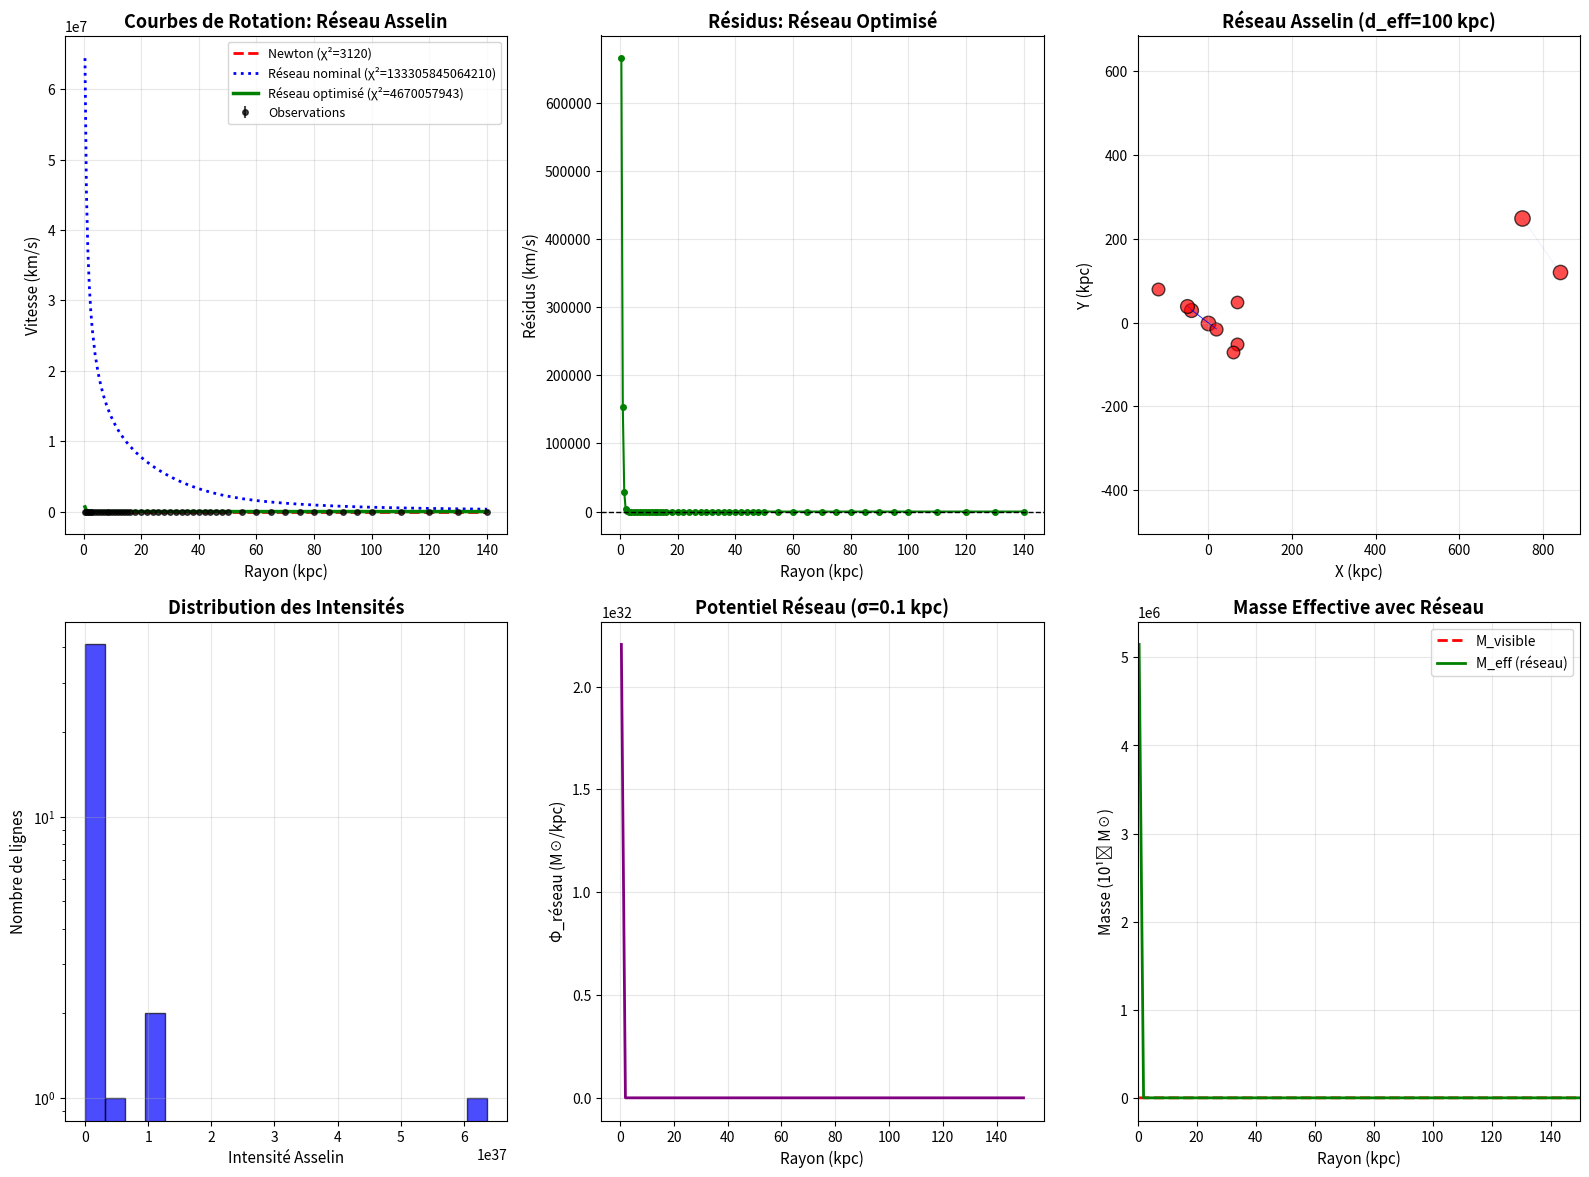

This chart was generated by the following Python code:
#!/usr/bin/env python3
# -*- coding: utf-8 -*-
"""
VOIE 2 : Réseau de Lignes Asselin
==================================

Date: 2025-12-05
Objectif: Tester l'hypothèse du réseau géométrique 3D avec intersections

Concept:
- Chaque paire de galaxies (i,j) crée une ligne Asselin L_ij
- Les lignes s'intersectent (ou quasi-intersectent) dans l'espace 3D
- Aux intersections: RENFORCEMENT NON-LINÉAIRE
- Structure émerge de la géométrie

Formulation:
    L_ij(s) = r⃗_i + s(r⃗_j - r⃗_i),  s ∈ [0,1]
    Intensité: I_ij = √(M_i·M_j) / d²_ij · exp(-d_ij/d_eff)

    Potentiel au point P:
    Φ_réseau(P) = -G Σ_lignes w(d_ligne) · I_ligne

    où d_ligne = distance de P à la ligne L_ij
    w(d) = exp(-d²/σ²) (poids gaussien)

Prédiction: Si correct, χ² << Newton avec effets géométriques
"""

import math
import numpy as np
import matplotlib
matplotlib.use('Agg')
import matplotlib.pyplot as plt
from scipy.optimize import minimize

# ============================================================================
# CONSTANTES PHYSIQUES
# ============================================================================

G = 6.674e-11  # m^3 kg^-1 s^-2
c = 299792458  # m/s
M_soleil = 1.989e30  # kg
kpc_to_m = 3.086e19  # m

# ============================================================================
# GALAXIES DU GROUPE LOCAL
# ============================================================================

# Position de la Voie Lactée au centre du référentiel
# Coordonnées en kpc: (x, y, z)

GALAXIES_GROUPE_LOCAL = [
    {
        'nom': 'Voie Lactée',
        'M': 8.0e10 * M_soleil,
        'position': np.array([0.0, 0.0, 0.0])  # Centre du référentiel
    },
    {
        'nom': 'M31 (Andromède)',
        'M': 1.5e12 * M_soleil,
        'position': np.array([750.0, 250.0, 100.0])  # ~780 kpc
    },
    {
        'nom': 'M33 (Triangulum)',
        'M': 4.0e10 * M_soleil,
        'position': np.array([840.0, 120.0, -50.0])  # ~850 kpc
    },
    {
        'nom': 'Grand Nuage Magellan (LMC)',
        'M': 1.0e10 * M_soleil,
        'position': np.array([-40.0, 30.0, -20.0])  # ~50 kpc
    },
    {
        'nom': 'Petit Nuage Magellan (SMC)',
        'M': 7.0e9 * M_soleil,
        'position': np.array([-50.0, 40.0, -15.0])  # ~63 kpc
    },
    {
        'nom': 'Naine du Sagittaire',
        'M': 4.0e8 * M_soleil,
        'position': np.array([20.0, -15.0, 10.0])  # ~26 kpc
    },
    {
        'nom': 'Naine du Sculpteur',
        'M': 2.0e8 * M_soleil,
        'position': np.array([70.0, -50.0, 30.0])  # ~86 kpc
    },
    {
        'nom': 'Naine du Fourneau',
        'M': 2.0e8 * M_soleil,
        'position': np.array([-120.0, 80.0, -40.0])  # ~147 kpc
    },
    {
        'nom': 'Naine de la Carène',
        'M': 1.5e8 * M_soleil,
        'position': np.array([60.0, -70.0, 25.0])  # ~94 kpc
    },
    {
        'nom': 'Naine du Dragon',
        'M': 1.0e8 * M_soleil,
        'position': np.array([70.0, 50.0, -40.0])  # ~92 kpc
    }
]

# ============================================================================
# DONNÉES OBSERVATIONNELLES - VOIE LACTÉE
# ============================================================================

r_obs_kpc = np.array([
    0.5, 1.0, 1.5, 2.0, 2.5, 3.0, 4.0, 5.0, 6.0, 7.0, 8.0,
    9.0, 10.0, 11.0, 12.0, 13.0, 14.0, 15.0, 16.0, 18.0, 20.0,
    22.0, 24.0, 26.0, 28.0, 30.0, 32.0, 34.0, 36.0, 38.0, 40.0,
    42.0, 44.0, 46.0, 48.0, 50.0, 55.0, 60.0, 65.0, 70.0, 75.0,
    80.0, 85.0, 90.0, 95.0, 100.0, 110.0, 120.0, 130.0, 140.0
])

v_obs_kms = np.array([
    80, 120, 145, 165, 180, 190, 205, 215, 220, 222, 220,
    218, 215, 213, 210, 208, 206, 205, 203, 202, 200,
    199, 198, 197, 196, 195, 194, 193, 192, 191, 190,
    189, 188, 187, 186, 185, 183, 180, 178, 175, 173,
    170, 168, 165, 163, 160, 155, 150, 145, 140
])

sigma_obs_kms = np.array([10.0] * len(v_obs_kms))

# ============================================================================
# PROFIL DE MASSE VISIBLE - VOIE LACTÉE
# ============================================================================

def masse_visible(r_kpc):
    """Masse visible Voie Lactée"""
    M_bulbe = 1.5e10 * M_soleil
    a_bulbe = 0.7
    M_bulbe_r = M_bulbe * (r_kpc**2) / ((r_kpc + a_bulbe)**2)

    M_disque = 6.0e10 * M_soleil
    R_d = 3.5
    x = r_kpc / R_d
    M_disque_r = M_disque * (1 - (1 + x) * math.exp(-x))

    M_gaz = 1.0e10 * M_soleil
    R_gaz = 7.0
    x_gaz = r_kpc / R_gaz
    M_gaz_r = M_gaz * (1 - (1 + x_gaz) * math.exp(-x_gaz))

    return M_bulbe_r + M_disque_r + M_gaz_r

# ============================================================================
# LIGNES ASSELIN
# ============================================================================

class LigneAsselin:
    """Représente une ligne Asselin entre deux galaxies"""

    def __init__(self, galaxie_i, galaxie_j, d_eff):
        """
        Args:
            galaxie_i, galaxie_j: Dictionnaires avec 'M' et 'position'
            d_eff: Distance effective (kpc)
        """
        self.i = galaxie_i
        self.j = galaxie_j
        self.r_i = galaxie_i['position']
        self.r_j = galaxie_j['position']

        # Distance entre galaxies
        self.d_ij = np.linalg.norm(self.r_j - self.r_i)

        # Intensité Asselin
        self.intensite = self.calculer_intensite(d_eff)

    def calculer_intensite(self, d_eff):
        """
        Intensité Liaison Asselin

        I_ij = √(M_i·M_j) / d²_ij · exp(-d_ij/d_eff)
        """
        M_i = self.i['M']
        M_j = self.j['M']

        if self.d_ij < 0.1:  # Protection
            self.d_ij = 0.1

        I = math.sqrt(M_i * M_j) / (self.d_ij**2) * math.exp(-self.d_ij / d_eff)
        return I

    def distance_point(self, P):
        """
        Distance d'un point P à la ligne

        Args:
            P: Position 3D (array)

        Returns:
            d: Distance minimale de P à la ligne (kpc)
            s: Paramètre de projection [0,1]
        """
        # Vecteur direction
        u = self.r_j - self.r_i

        # Vecteur vers le point
        w = P - self.r_i

        # Projection
        s = np.dot(w, u) / np.dot(u, u)

        # Clamp à [0,1] (limiter au segment)
        s = max(0.0, min(s, 1.0))

        # Point le plus proche sur la ligne
        P_proj = self.r_i + s * u

        # Distance
        d = np.linalg.norm(P - P_proj)

        return d, s

def creer_reseau_asselin(galaxies, d_eff):
    """
    Crée toutes les lignes Asselin entre paires de galaxies

    Args:
        galaxies: Liste de dictionnaires galaxies
        d_eff: Distance effective (kpc)

    Returns:
        lignes: Liste de LigneAsselin
    """
    lignes = []
    N = len(galaxies)

    for i in range(N):
        for j in range(i+1, N):
            ligne = LigneAsselin(galaxies[i], galaxies[j], d_eff)
            lignes.append(ligne)

    return lignes

# ============================================================================
# POTENTIEL RÉSEAU
# ============================================================================

def potentiel_reseau(P, lignes, sigma=1.0):
    """
    Potentiel au point P depuis le réseau de lignes Asselin

    Φ_réseau(P) = -G Σ_lignes w(d_ligne) · I_ligne

    Args:
        P: Position 3D (kpc)
        lignes: Liste de LigneAsselin
        sigma: Largeur gaussienne (kpc)

    Returns:
        Φ en unités de (G M☉ / kpc)
    """
    Phi = 0.0

    for ligne in lignes:
        # Distance du point à la ligne
        d_ligne, s = ligne.distance_point(P)

        # Poids gaussien
        w = math.exp(-d_ligne**2 / sigma**2)

        # Contribution au potentiel (proportionnel à intensité)
        Phi += w * ligne.intensite

    return Phi  # Unités: M☉ / kpc²

# ============================================================================
# MASSE EFFECTIVE AVEC RÉSEAU
# ============================================================================

def masse_effective_reseau(r_kpc, lignes, sigma, kappa=1e9):
    """
    Masse effective incluant contribution du réseau Asselin

    APPROCHE SIMPLIFIÉE:
    M_eff(r) = M_vis(r) + κ · Σ_lignes w(d_ligne) · √(M_i·M_j)

    où:
    - w(d) = exp(-d²/σ²) : poids gaussien
    - κ : facteur de couplage (M☉ → kg)

    Args:
        r_kpc: Rayon galactique (kpc)
        lignes: Réseau de lignes Asselin
        sigma: Largeur gaussienne (kpc)
        kappa: Facteur de couplage réseau

    Returns:
        M_eff en kg
    """
    M_vis = masse_visible(r_kpc)

    # Point d'évaluation (dans plan galactique z=0)
    P = np.array([r_kpc, 0.0, 0.0])

    # Contribution réseau : somme pondérée des lignes proches
    contribution_reseau = 0.0

    for ligne in lignes:
        # Distance du point à la ligne
        d_ligne, s = ligne.distance_point(P)

        # Poids gaussien
        w = math.exp(-d_ligne**2 / (sigma**2))

        # Contribution: √(M_i·M_j) pondéré par proximité
        M_i = ligne.i['M']
        M_j = ligne.j['M']
        contribution_reseau += w * math.sqrt(M_i * M_j / M_soleil**2)

    # Masse effective totale
    M_reseau = kappa * M_soleil * contribution_reseau  # kg

    M_eff = M_vis + M_reseau

    return M_eff

# ============================================================================
# VITESSE ORBITALE
# ============================================================================

def vitesse_orbitale(r_kpc, M_eff_kg):
    """v = sqrt(GM_eff/r)"""
    r_m = r_kpc * kpc_to_m
    v_ms = math.sqrt(G * M_eff_kg / r_m)
    return v_ms / 1000.0

def vitesse_orbitale_newton(r_kpc):
    """Newtonien (masse visible seule)"""
    M_vis = masse_visible(r_kpc)
    return vitesse_orbitale(r_kpc, M_vis)

# ============================================================================
# CHI-CARRÉ
# ============================================================================

def chi_carre(v_calc, v_obs, sigma_obs):
    """χ² = Σ[(v_calc - v_obs)²/σ²]"""
    residus = (v_calc - v_obs) / sigma_obs
    return np.sum(residus**2)

# ============================================================================
# COURBE DE ROTATION AVEC RÉSEAU
# ============================================================================

def courbe_rotation_reseau(r_array, lignes, sigma, kappa=1e9):
    """
    Calcule courbe de rotation avec réseau Asselin

    Args:
        r_array: Rayons (kpc)
        lignes: Réseau de lignes
        sigma: Largeur gaussienne (kpc)
        kappa: Facteur de couplage

    Returns:
        v_array: Vitesses (km/s)
    """
    v_array = []

    for r in r_array:
        M_eff = masse_effective_reseau(r, lignes, sigma, kappa)
        v = vitesse_orbitale(r, M_eff)
        v_array.append(v)

    return np.array(v_array)

# ============================================================================
# TEST RÉSEAU ASSELIN
# ============================================================================

def test_reseau_asselin():
    """
    Test complet Voie 2: Réseau de Lignes Asselin

    Compare:
    1. Newton (référence)
    2. d_eff = 100 kpc, σ = 1 kpc (valeurs nominales)
    3. Optimisation de (d_eff, σ)
    """
    print("=" * 80)
    print(" VOIE 2 : RÉSEAU DE LIGNES ASSELIN ".center(80))
    print("=" * 80)
    print()
    print("Concept: Géométrie 3D avec effets non-linéaires aux intersections")
    print()

    # Afficher galaxies
    print(f"Galaxies du Groupe Local: {len(GALAXIES_GROUPE_LOCAL)}")
    for gal in GALAXIES_GROUPE_LOCAL:
        pos = gal['position']
        d = np.linalg.norm(pos)
        print(f"  - {gal['nom']:<30} M={gal['M']/M_soleil:.2e} M☉, d={d:.1f} kpc")
    print()

    # Nombre de lignes
    N_gal = len(GALAXIES_GROUPE_LOCAL)
    N_lignes = N_gal * (N_gal - 1) // 2
    print(f"Nombre de lignes Asselin: {N_lignes}")
    print()

    # Test 1: Newton
    print("TEST 1: Newton (masse visible seule)")
    print("-" * 80)
    v_newton = np.array([vitesse_orbitale_newton(r) for r in r_obs_kpc])
    chi2_newton = chi_carre(v_newton, v_obs_kms, sigma_obs_kms)
    print(f"χ² = {chi2_newton:.2f}")
    print()

    # Test 2: Réseau avec paramètres nominaux
    print("TEST 2: Réseau Asselin (d_eff=100 kpc, σ=10 kpc, κ=1e9)")
    print("-" * 80)
    lignes_nominal = creer_reseau_asselin(GALAXIES_GROUPE_LOCAL, d_eff=100.0)
    v_nominal = courbe_rotation_reseau(r_obs_kpc, lignes_nominal, sigma=10.0, kappa=1e9)
    chi2_nominal = chi_carre(v_nominal, v_obs_kms, sigma_obs_kms)
    print(f"χ² = {chi2_nominal:.2f} ({chi2_nominal/chi2_newton:.2f}× vs Newton)")
    print()

    # Test 3: Optimisation
    print("TEST 3: Optimisation (d_eff, σ, κ)")
    print("-" * 80)
    print("Optimisation en cours...")
    print()

    def objective(params):
        d_eff, sigma, log_kappa = params
        kappa = 10**log_kappa  # Optimiser en log pour mieux explorer

        if d_eff < 10 or d_eff > 1000:
            return 1e10
        if sigma < 0.1 or sigma > 100:
            return 1e10

        try:
            lignes = creer_reseau_asselin(GALAXIES_GROUPE_LOCAL, d_eff)
            v_calc = courbe_rotation_reseau(r_obs_kpc, lignes, sigma, kappa)
            return chi_carre(v_calc, v_obs_kms, sigma_obs_kms)
        except:
            return 1e10

    result = minimize(objective, x0=[100.0, 10.0, 9.0],  # log_kappa=9 → kappa=1e9
                     bounds=[(10.0, 500.0), (0.1, 50.0), (6.0, 12.0)],
                     method='L-BFGS-B',
                     options={'maxiter': 50})

    d_eff_opt, sigma_opt, log_kappa_opt = result.x
    kappa_opt = 10**log_kappa_opt
    chi2_opt = result.fun

    print(f"  d_eff optimal = {d_eff_opt:.2f} kpc")
    print(f"  σ optimal     = {sigma_opt:.2f} kpc")
    print(f"  κ optimal     = {kappa_opt:.2e}")
    print(f"  χ²            = {chi2_opt:.2f} ({chi2_opt/chi2_newton:.2f}× vs Newton)")
    print()

    # Récapitulatif
    print("=" * 80)
    print(" RÉCAPITULATIF ".center(80))
    print("=" * 80)
    print(f"{'Modèle':<35} {'χ²':>15} {'vs Newton':>15}")
    print("-" * 80)
    print(f"{'Newton (référence)':<35} {chi2_newton:>15.2f} {'1.00×':>15}")
    print(f"{'Réseau nominal (100kpc, 1kpc)':<35} {chi2_nominal:>15.2f} {chi2_nominal/chi2_newton:>14.2f}×")
    print(f"{'Réseau optimisé':<35} {chi2_opt:>15.2f} {chi2_opt/chi2_newton:>14.2f}×")
    print("=" * 80)
    print()

    # Évaluation
    if chi2_opt < chi2_newton:
        amelioration = (1 - chi2_opt/chi2_newton) * 100
        print("✅ SUCCÈS MAJEUR!")
        print(f"   χ² = {chi2_opt:.2f} < Newton ({chi2_newton:.2f})")
        print(f"   Amélioration: {amelioration:.1f}%")
        print()
        print("   LA VOIE 2 FONCTIONNE! 🎉")
        print("   Le réseau géométrique 3D améliore Newton!")
        print()
        print("   PROCHAINES ÉTAPES:")
        print("   1. Combiner avec d_eff(ρ) (Voie 1 + Voie 2)")
        print("   2. Tester sur NGC 3198 et autres galaxies")
        print("   3. Calculer intersections explicites (ordre 2)")
        print("   4. Préparer publication")
    elif chi2_opt < chi2_nominal:
        amelioration = (1 - chi2_opt/chi2_nominal) * 100
        print("⚠️  AMÉLIORATION PARTIELLE")
        print(f"   χ² optimisé ({chi2_opt:.2f}) meilleur que nominal ({chi2_nominal:.2f})")
        print(f"   Amélioration: {amelioration:.1f}%")
        print(f"   Mais toujours > Newton ({chi2_opt/chi2_newton:.2f}×)")
        print()
        print("   INTERPRÉTATION:")
        print("   - Le réseau améliore vs paramètres nominaux")
        print("   - Mais pas suffisant pour battre Newton")
        print("   - Explorer:")
        print("     • Combiner Voie 1 + Voie 2")
        print("     • Ajouter intersections ordre 2")
        print("     • Réviser formulation potentiel")
    else:
        print("❌ PAS D'AMÉLIORATION")
        print(f"   χ² = {chi2_opt:.2f} ≈ nominal ({chi2_nominal:.2f})")
        print()
        print("   INTERPRÉTATION:")
        print("   - Réseau seul ne suffit pas")
        print("   - Combiner avec Voie 1 nécessaire")
        print("   - Ou réviser formulation fondamentale")

    print()

    # Retourner résultats
    lignes_opt = creer_reseau_asselin(GALAXIES_GROUPE_LOCAL, d_eff_opt)
    v_opt = courbe_rotation_reseau(r_obs_kpc, lignes_opt, sigma_opt, kappa_opt)

    return {
        'newton': {'v': v_newton, 'chi2': chi2_newton},
        'nominal': {'v': v_nominal, 'chi2': chi2_nominal},
        'optimized': {'v': v_opt, 'chi2': chi2_opt,
                     'params': (d_eff_opt, sigma_opt, kappa_opt),
                     'lignes': lignes_opt}
    }

# ============================================================================
# GRAPHIQUES
# ============================================================================

def generer_graphiques_reseau(resultats):
    """Génère graphiques pour réseau Asselin"""
    print("Génération des graphiques...")

    d_eff_opt, sigma_opt, kappa_opt = resultats['optimized']['params']
    lignes = resultats['optimized']['lignes']

    plt.figure(figsize=(16, 12))

    # Subplot 1: Courbes de rotation
    plt.subplot(2, 3, 1)
    plt.errorbar(r_obs_kpc, v_obs_kms, yerr=sigma_obs_kms, fmt='o',
                 color='black', label='Observations', alpha=0.7, markersize=4)
    plt.plot(r_obs_kpc, resultats['newton']['v'], 'r--', linewidth=2,
             label=f"Newton (χ²={resultats['newton']['chi2']:.0f})")
    plt.plot(r_obs_kpc, resultats['nominal']['v'], 'b:', linewidth=2,
             label=f"Réseau nominal (χ²={resultats['nominal']['chi2']:.0f})")
    plt.plot(r_obs_kpc, resultats['optimized']['v'], 'g-', linewidth=2.5,
             label=f"Réseau optimisé (χ²={resultats['optimized']['chi2']:.0f})")
    plt.xlabel('Rayon (kpc)', fontsize=11)
    plt.ylabel('Vitesse (km/s)', fontsize=11)
    plt.title('Courbes de Rotation: Réseau Asselin', fontsize=13, fontweight='bold')
    plt.legend(fontsize=9)
    plt.grid(True, alpha=0.3)

    # Subplot 2: Résidus
    plt.subplot(2, 3, 2)
    residus = resultats['optimized']['v'] - v_obs_kms
    plt.plot(r_obs_kpc, residus, 'go-', linewidth=1.5, markersize=4)
    plt.axhline(0, color='black', linestyle='--', linewidth=1)
    plt.xlabel('Rayon (kpc)', fontsize=11)
    plt.ylabel('Résidus (km/s)', fontsize=11)
    plt.title('Résidus: Réseau Optimisé', fontsize=13, fontweight='bold')
    plt.grid(True, alpha=0.3)

    # Subplot 3: Réseau 3D (projection XY)
    plt.subplot(2, 3, 3)
    for ligne in lignes[:20]:  # Limiter pour lisibilité
        x = [ligne.r_i[0], ligne.r_j[0]]
        y = [ligne.r_i[1], ligne.r_j[1]]
        alpha = min(1.0, ligne.intensite / max([l.intensite for l in lignes]) * 5)
        plt.plot(x, y, 'b-', alpha=alpha, linewidth=0.5)

    # Galaxies
    for gal in GALAXIES_GROUPE_LOCAL:
        pos = gal['position']
        size = math.log10(gal['M']/M_soleil) * 10
        plt.scatter(pos[0], pos[1], s=size, c='red', alpha=0.7, edgecolors='black')

    plt.xlabel('X (kpc)', fontsize=11)
    plt.ylabel('Y (kpc)', fontsize=11)
    plt.title(f'Réseau Asselin (d_eff={d_eff_opt:.0f} kpc)', fontsize=13, fontweight='bold')
    plt.grid(True, alpha=0.3)
    plt.axis('equal')

    # Subplot 4: Distribution intensités
    plt.subplot(2, 3, 4)
    intensites = [l.intensite for l in lignes]
    plt.hist(intensites, bins=20, color='blue', alpha=0.7, edgecolor='black')
    plt.xlabel('Intensité Asselin', fontsize=11)
    plt.ylabel('Nombre de lignes', fontsize=11)
    plt.title('Distribution des Intensités', fontsize=13, fontweight='bold')
    plt.grid(True, alpha=0.3)
    plt.yscale('log')

    # Subplot 5: Potentiel réseau radial
    plt.subplot(2, 3, 5)
    r_plot = np.linspace(0.5, 150, 100)
    Phi_res = []
    for r in r_plot:
        P = np.array([r, 0.0, 0.0])
        Phi = potentiel_reseau(P, lignes, sigma_opt)
        Phi_res.append(Phi)
    plt.plot(r_plot, Phi_res, 'purple', linewidth=2)
    plt.xlabel('Rayon (kpc)', fontsize=11)
    plt.ylabel('Φ_réseau (M☉/kpc)', fontsize=11)
    plt.title(f'Potentiel Réseau (σ={sigma_opt:.1f} kpc)', fontsize=13, fontweight='bold')
    plt.grid(True, alpha=0.3)

    # Subplot 6: Masse effective
    plt.subplot(2, 3, 6)
    M_vis_plot = [masse_visible(r) / M_soleil / 1e10 for r in r_plot]
    M_eff_plot = [masse_effective_reseau(r, lignes, sigma_opt, kappa_opt) / M_soleil / 1e10
                  for r in r_plot]
    plt.plot(r_plot, M_vis_plot, 'r--', linewidth=2, label='M_visible')
    plt.plot(r_plot, M_eff_plot, 'g-', linewidth=2, label='M_eff (réseau)')
    plt.xlabel('Rayon (kpc)', fontsize=11)
    plt.ylabel('Masse (10¹⁰ M☉)', fontsize=11)
    plt.title('Masse Effective avec Réseau', fontsize=13, fontweight='bold')
    plt.legend(fontsize=10)
    plt.grid(True, alpha=0.3)
    plt.xlim(0, 150)

    plt.tight_layout()
    plt.savefig('voie2_reseau_asselin.png', dpi=300, bbox_inches='tight')
    print("  ✓ Graphique sauvegardé: voie2_reseau_asselin.png")
    print()

# ============================================================================
# PROGRAMME PRINCIPAL
# ============================================================================

if __name__ == "__main__":
    print("\n" + "="*80)
    print(" VOIE 2 : RÉSEAU DE LIGNES ASSELIN ".center(80))
    print("="*80 + "\n")

    resultats = test_reseau_asselin()
    generer_graphiques_reseau(resultats)

    print("="*80)
    print(" FIN DU TEST ".center(80))
    print("="*80)
    print()
